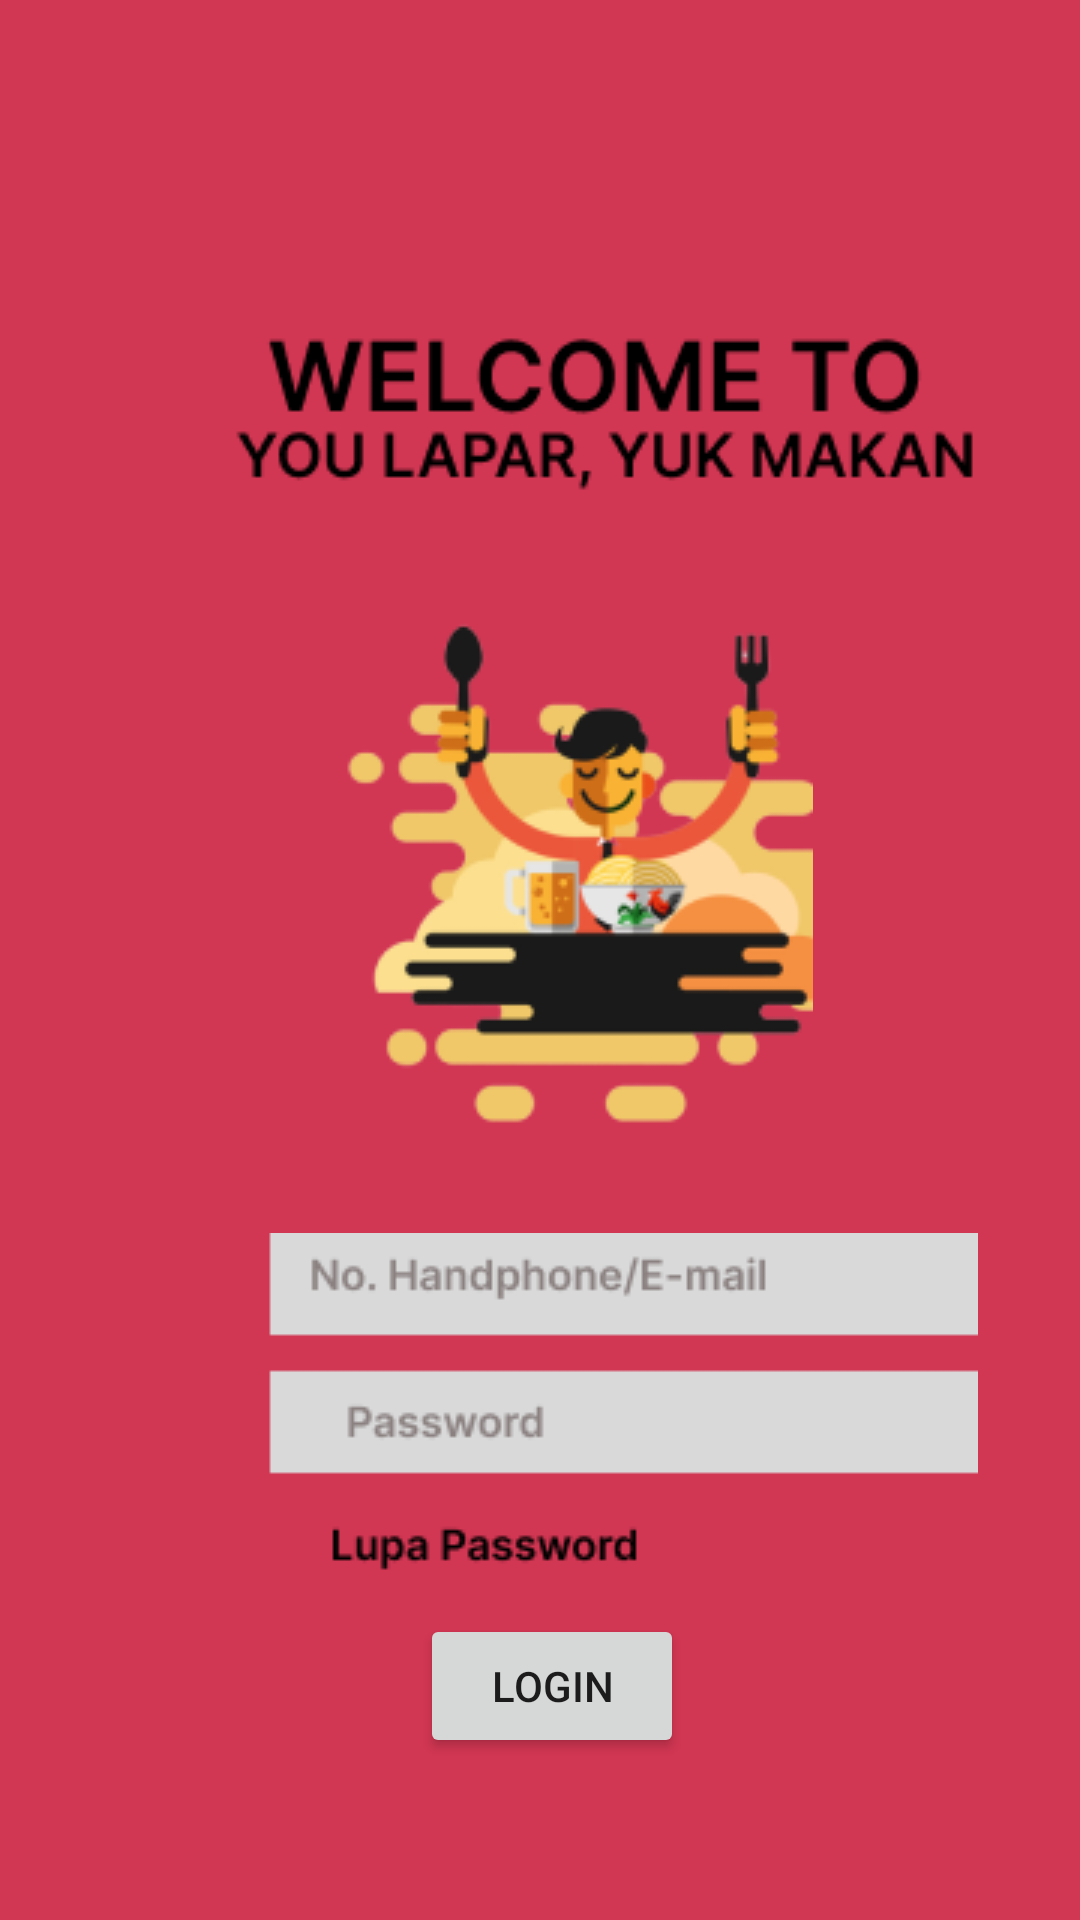

Produce the Android XML layout that renders to this screen, including the resource entries it uses.
<!-- AndroidManifest.xml: application theme Theme.Youlaparyukmakan -->
<!-- res/layout/activity_main.xml -->
<?xml version="1.0" encoding="utf-8"?>
<RelativeLayout xmlns:android="http://schemas.android.com/apk/res/android"
    xmlns:app="http://schemas.android.com/apk/res-auto"
    android:layout_width="match_parent"
    android:layout_height="match_parent"
    android:background="@drawable/gradient">

    <ImageView
        android:id="@+id/imageView"
        android:layout_width="268dp"
        android:layout_height="67dp"
        android:layout_alignParentLeft="true"

        android:layout_alignParentTop="true"
        android:layout_marginLeft="68dp"
        android:layout_marginTop="106dp"
        app:srcCompat="@drawable/judul" />

    <ImageView
        android:id="@+id/imageView2"
        android:layout_width="160dp"
        android:layout_height="170dp"
        android:layout_alignParentLeft="true"
        android:layout_alignParentTop="true"
        android:layout_marginLeft="111dp"
        android:layout_marginTop="205dp"
        app:srcCompat="@drawable/logo" />

    <ImageView
        android:id="@+id/imageView3"
        android:layout_width="280dp"
        android:layout_height="135dp"
        android:layout_alignParentLeft="true"
        android:layout_alignParentTop="true"
        android:layout_marginLeft="46dp"
        android:layout_marginTop="411dp"
        app:srcCompat="@drawable/pasword" />

    <Button
        android:id="@+id/imageView4"
        android:layout_width="wrap_content"
        android:layout_height="wrap_content"
        android:layout_alignParentLeft="true"
        android:layout_alignParentTop="true"
        android:layout_marginLeft="140dp"
        android:layout_marginTop="538dp"
        android:text="LOGIN"
        app:srcCompat="@drawable/login" />
</RelativeLayout>
<!-- resources referenced by this layout -->
<resources>
  <!-- drawable gradient (drawable) -->
  <?xml version="1.0" encoding="utf-8"?>
  <shape xmlns:android="http://schemas.android.com/apk/res/android">
      <gradient
          android:startColor="#D13652"
          android:endColor="#D13652"
          android:angle="270"
          />
  
  
  </shape>
  <!-- drawable judul: png bitmap (drawable, 3821 bytes) -->
  <!-- drawable login: png bitmap (drawable, 1210 bytes) -->
  <!-- drawable logo: png bitmap (drawable, 20173 bytes) -->
  <!-- drawable pasword: png bitmap (drawable, 3734 bytes) -->
  <style name="Theme.Youlaparyukmakan" parent="Theme.MaterialComponents.DayNight.DarkActionBar">
          
          <item name="colorPrimary">@color/purple_500</item>
          <item name="colorPrimaryVariant">@color/purple_700</item>
          <item name="colorOnPrimary">@color/white</item>
          
          <item name="colorSecondary">@color/teal_200</item>
          <item name="colorSecondaryVariant">@color/teal_700</item>
          <item name="colorOnSecondary">@color/black</item>
          
          <item name="android:statusBarColor">?attr/colorPrimaryVariant</item>
          
      </style>
  <!-- not gathered from this repository: default colours our renderer supplied (Android Studio template values) -->
  <color name="purple_500">#FF6200EE</color>
  <color name="purple_700">#FF3700B3</color>
  <color name="teal_200">#FF03DAC5</color>
  <color name="teal_700">#FF018786</color>
  <color name="black">#FF000000</color>
  <color name="white">#FFFFFFFF</color>
</resources>
